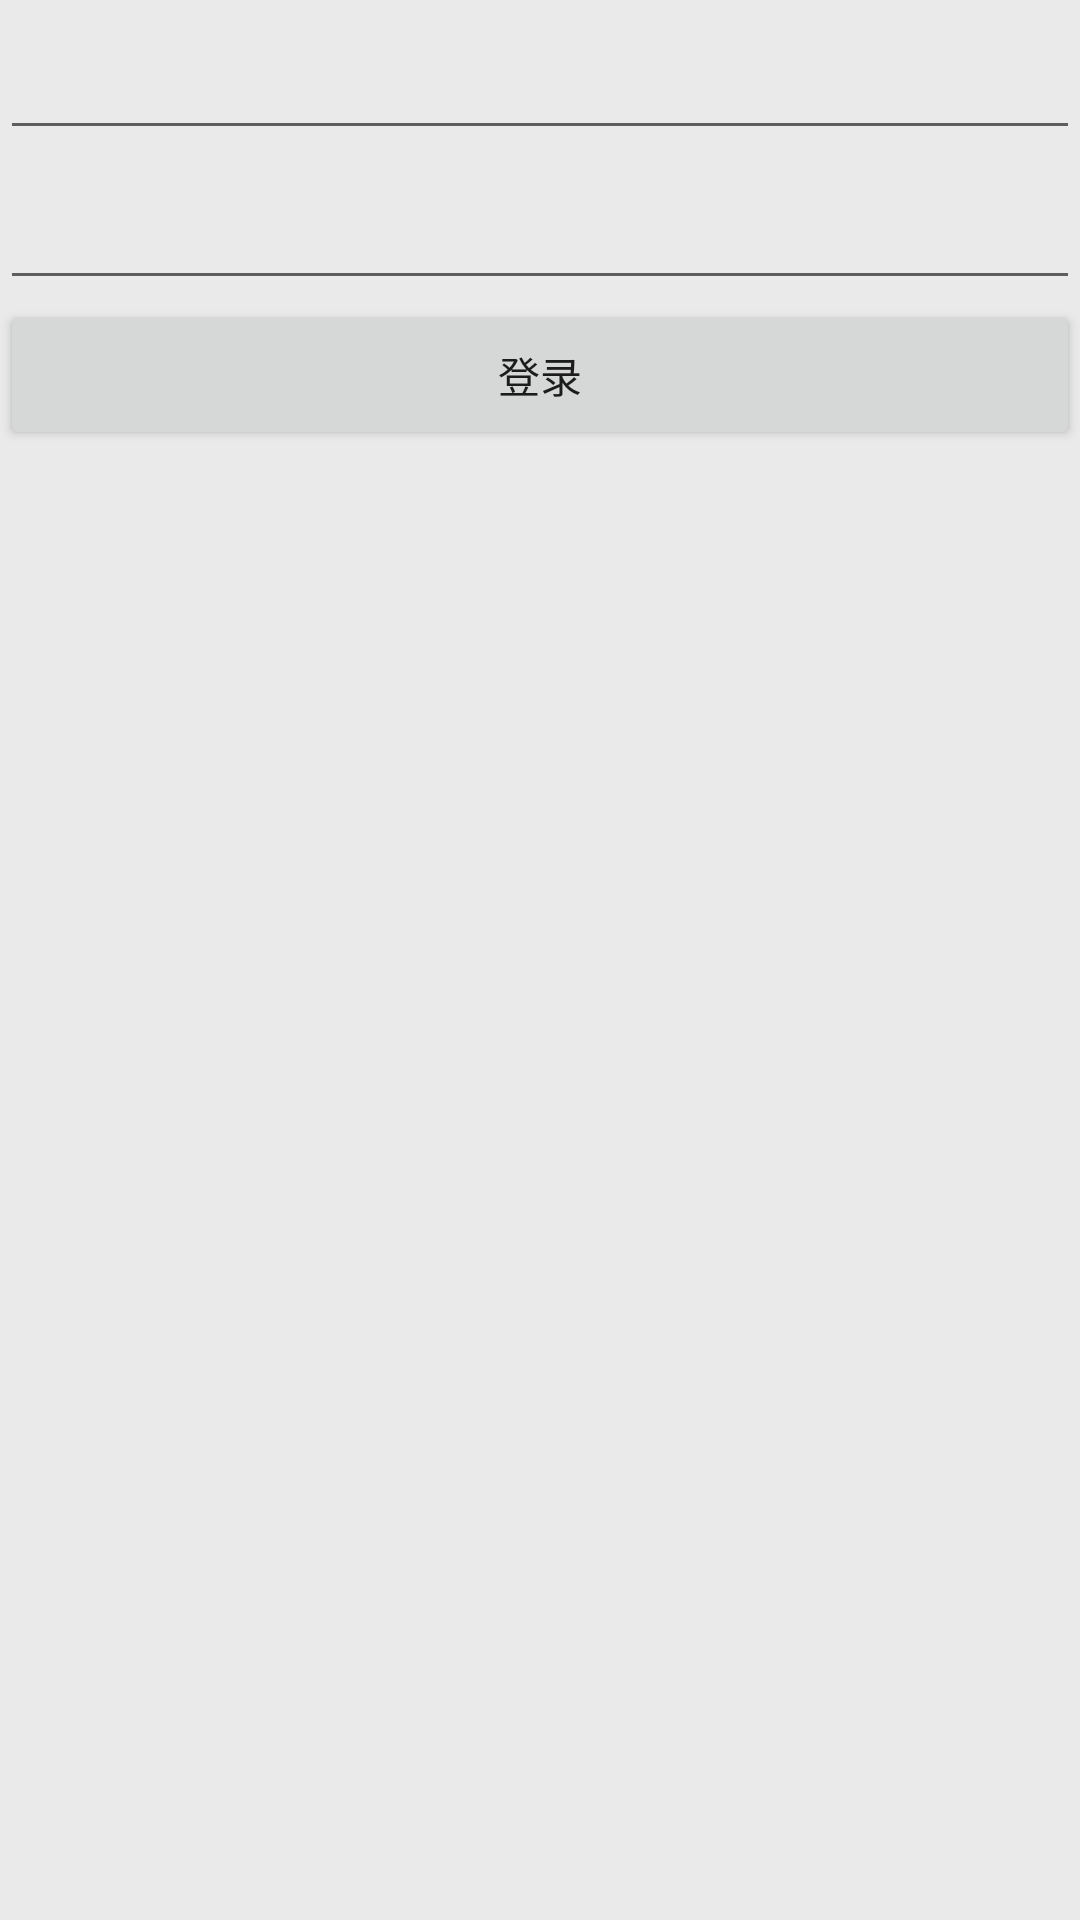

Reconstruct the res/layout file that produces this screen, plus the resources it refers to.
<!-- AndroidManifest.xml: application theme BaseAppTheme -->
<!-- res/layout/activity_login.xml -->
<?xml version="1.0" encoding="utf-8"?>
<LinearLayout xmlns:android="http://schemas.android.com/apk/res/android"
    xmlns:app="http://schemas.android.com/apk/res-auto"
    xmlns:tools="http://schemas.android.com/tools"
    android:layout_width="match_parent"
    android:layout_height="match_parent"
    tools:context="com.apptutti.tuttistore.LoginActivity"
    android:orientation="vertical"
    >
    
    
    <EditText
        android:layout_width="match_parent"
        android:layout_height="50dp"
        android:id="@+id/login_name"
        />
    
    <EditText
        android:layout_width="match_parent"
        android:layout_height="50dp"
        android:id="@+id/login_pwd"
        />
    
    <Button
        android:layout_width="match_parent"
        android:layout_height="50dp"
        android:text="登录"
        android:id="@+id/login_confirm"
        />
</LinearLayout>
<!-- resources referenced by this layout -->
<resources>
  <style name="BaseAppTheme" parent="Theme.AppCompat.DayNight.NoActionBar">
          
          
          <item name="colorPrimary">@color/colorPrimary</item>
          <item name="colorPrimaryDark">@color/colorPrimaryDark</item>
          <item name="colorAccent">@color/colorAccent</item>
          <item name="android:windowBackground">@color/window_background</item>
      </style>
  <color name="colorPrimary">#ffff</color>
  <color name="colorPrimaryDark">#ffff</color>
  <color name="colorAccent">#ff616161</color>
  <color name="window_background">#eaeaea</color>
</resources>
